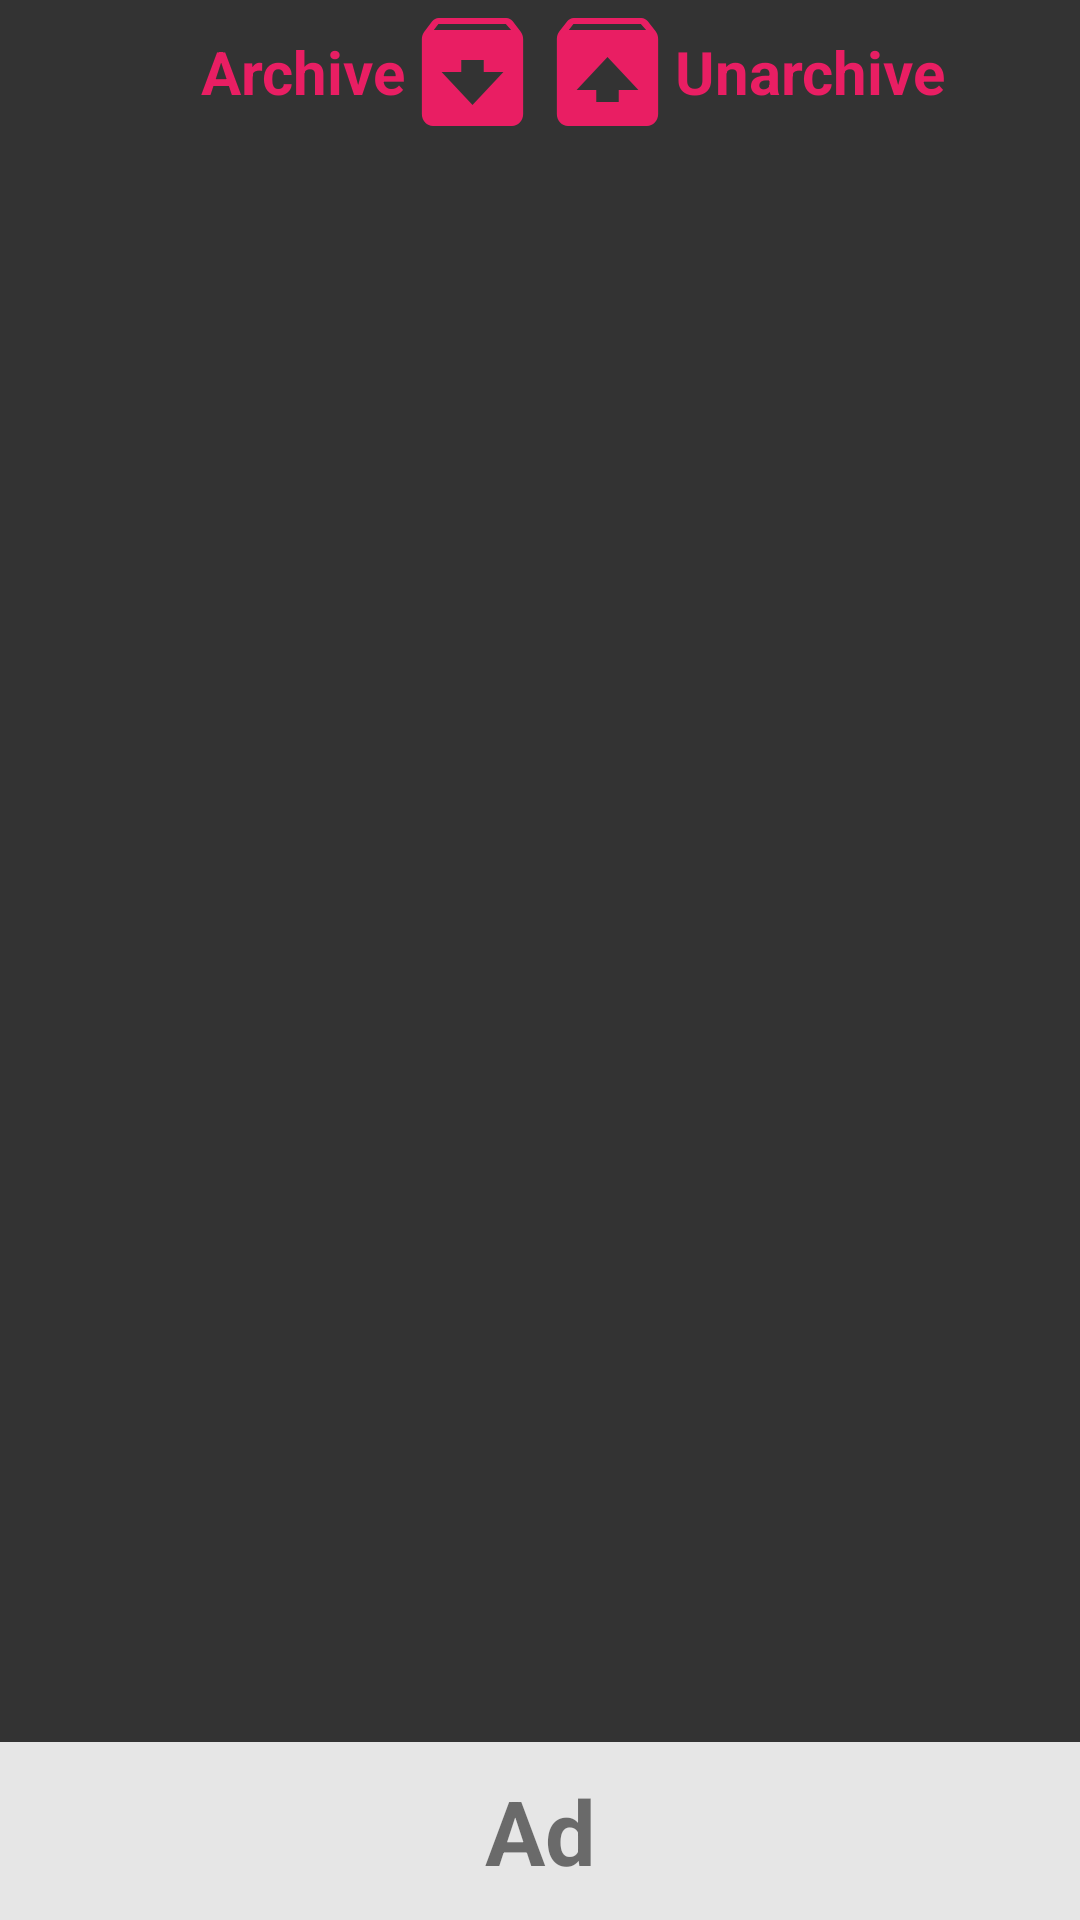

Produce the Android XML layout that renders to this screen, including the resource entries it uses.
<!-- AndroidManifest.xml: application theme DarkTheme -->
<!-- res/layout/activity_main.xml -->
<?xml version="1.0" encoding="utf-8"?>
<LinearLayout xmlns:android="http://schemas.android.com/apk/res/android"
    xmlns:app="http://schemas.android.com/apk/res-auto"
    xmlns:tools="http://schemas.android.com/tools"
    android:layout_width="match_parent"
    android:layout_height="match_parent"
    android:orientation="vertical"
    android:background="#333333"
    tools:context=".MainActivity">

    <LinearLayout
        android:layout_width="match_parent"
        android:layout_height="wrap_content"
        android:orientation="horizontal">

        <TextView
            android:layout_width="0dp"
            android:layout_height="match_parent"
            android:layout_weight="3"
            android:gravity="end|center_vertical"
            android:text="Archive"
            android:textColor="#FFE91E63"
            android:textSize="20sp"
            android:textStyle="bold">
        </TextView>

        <Button
            android:layout_width="0dp"
            android:layout_weight="1"
            android:layout_height="wrap_content"
            android:text=""
            android:background="@drawable/ic_archive">

        </Button>

        <Button
            android:layout_width="0dp"
            android:layout_weight="1"
            android:layout_height="wrap_content"
            android:background="@drawable/ic_unarchive">

        </Button>

        <TextView
            android:layout_width="0dp"
            android:layout_height="match_parent"
            android:layout_weight="3"
            android:gravity="start|center_vertical"
            android:text="Unarchive"
            android:textColor="#FFE91E63"
            android:textSize="20sp"
            android:textStyle="bold">
        </TextView>

    </LinearLayout>

    <androidx.recyclerview.widget.RecyclerView
        android:id="@+id/fileList"
        android:layout_width="match_parent"
        android:layout_weight="9"
        android:layout_height="0dp"
        android:overScrollMode="ifContentScrolls" />

    <TextView
        android:layout_width="match_parent"
        android:layout_weight="1"
        android:layout_height="0dp"
        android:background="#E6E6E6"
        android:textSize="30sp"
        android:gravity="center"
        android:text="Ad"
        android:textStyle="bold">
    </TextView>

</LinearLayout>
<!-- resources referenced by this layout -->
<resources>
  <!-- drawable ic_archive (drawable) -->
  <vector android:height="24dp" android:tint="#E91E63"
      android:viewportHeight="24.0" android:viewportWidth="24.0"
      android:width="24dp" xmlns:android="http://schemas.android.com/apk/res/android">
      <path android:fillColor="#FF000000" android:pathData="M20.54,5.23l-1.39,-1.68C18.88,3.21 18.47,3 18,3H6c-0.47,0 -0.88,0.21 -1.16,0.55L3.46,5.23C3.17,5.57 3,6.02 3,6.5V19c0,1.1 0.9,2 2,2h14c1.1,0 2,-0.9 2,-2V6.5c0,-0.48 -0.17,-0.93 -0.46,-1.27zM12,17.5L6.5,12H10v-2h4v2h3.5L12,17.5zM5.12,5l0.81,-1h12l0.94,1H5.12z"/>
  </vector>
  <!-- drawable ic_unarchive (drawable) -->
  <vector android:height="24dp" android:tint="#E91E63"
      android:viewportHeight="24.0" android:viewportWidth="24.0"
      android:width="24dp" xmlns:android="http://schemas.android.com/apk/res/android">
      <path android:fillColor="#FF000000" android:pathData="M20.55,5.22l-1.39,-1.68C18.88,3.21 18.47,3 18,3H6c-0.47,0 -0.88,0.21 -1.15,0.55L3.46,5.22C3.17,5.57 3,6.01 3,6.5V19c0,1.1 0.89,2 2,2h14c1.1,0 2,-0.9 2,-2V6.5c0,-0.49 -0.17,-0.93 -0.45,-1.28zM12,9.5l5.5,5.5H14v2h-4v-2H6.5L12,9.5zM5.12,5l0.82,-1h12l0.93,1H5.12z"/>
  </vector>
  <style name="DarkTheme" parent="Theme.AppCompat.DayNight.DarkActionBar">
          <item name="android:actionOverflowButtonStyle">@style/MyActionButtonOverflow</item>
          <item name="colorControlNormal">@color/colorMagenta</item>
          <item name="colorControlActivated">@color/colorMagenta</item>
          <item name="colorControlHighlight">@color/colorMagenta</item>
      </style>
  <style name="MyActionButtonOverflow" parent="android:style/Widget.Holo.ActionButton.Overflow">
          <item name="android:src">@drawable/ic_vert</item>
      </style>
  <color name="colorMagenta">#FFE91E63</color>
  <!-- drawable ic_vert (drawable) -->
  <vector android:height="24dp" android:tint="#E91E63"
      android:viewportHeight="24.0" android:viewportWidth="24.0"
      android:width="24dp" xmlns:android="http://schemas.android.com/apk/res/android">
      <path android:fillColor="#FF000000" android:pathData="M12,8c1.1,0 2,-0.9 2,-2s-0.9,-2 -2,-2 -2,0.9 -2,2 0.9,2 2,2zM12,10c-1.1,0 -2,0.9 -2,2s0.9,2 2,2 2,-0.9 2,-2 -0.9,-2 -2,-2zM12,16c-1.1,0 -2,0.9 -2,2s0.9,2 2,2 2,-0.9 2,-2 -0.9,-2 -2,-2z"/>
  </vector>
</resources>
